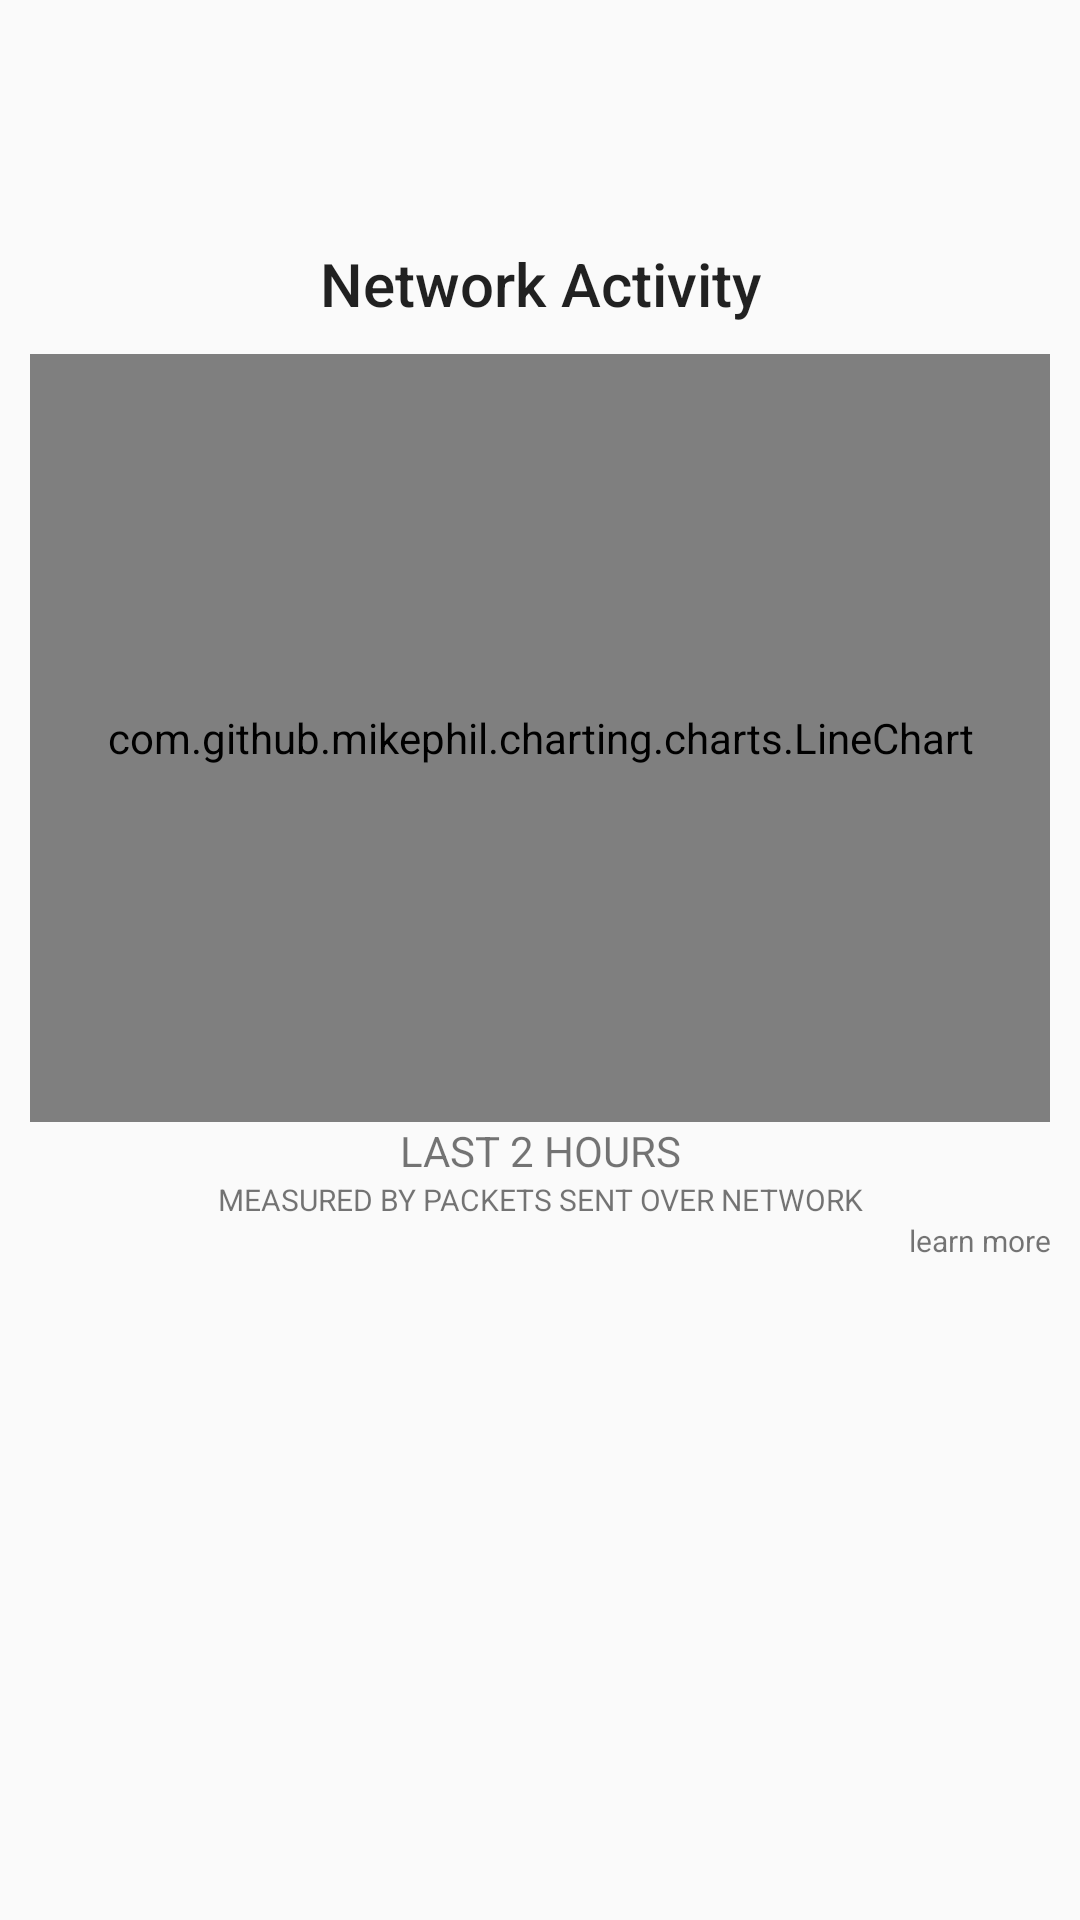

The Android layout XML behind this screen, and the referenced resources:
<!-- AndroidManifest.xml: application theme AppTheme -->
<!-- res/layout/fragment_network.xml -->
<?xml version="1.0" encoding="utf-8"?>
<android.support.design.widget.CoordinatorLayout xmlns:android="http://schemas.android.com/apk/res/android"
    xmlns:app="http://schemas.android.com/apk/res-auto"
    android:layout_width="match_parent"
    android:layout_height="wrap_content"
    android:fitsSystemWindows="true"
    android:padding="10dp">

    <LinearLayout
        android:layout_width="match_parent"
        android:layout_height="match_parent"
        android:orientation="vertical"
        android:paddingTop="1dp">

        <TextView
            android:layout_width="match_parent"
            android:layout_height="60dp"
            android:text=" " />

        <TextView
            android:layout_width="match_parent"
            android:layout_height="wrap_content"
            android:gravity="center"
            android:padding="10dp"
            android:text="Network Activity"
            android:textAppearance="@style/TextAppearance.AppCompat.Title" />

        <com.github.mikephil.charting.charts.LineChart
            android:id="@+id/chart"
            android:layout_width="match_parent"
            android:layout_height="256dp" />

        <TextView
            android:layout_width="match_parent"
            android:layout_height="wrap_content"
            android:gravity="center"
            android:text="@string/chart_title" />

        <TextView
            android:layout_width="match_parent"
            android:layout_height="wrap_content"
            android:gravity="center"
            android:text="@string/explanation"
            android:textSize="10dp" />

        <TextView
            android:id="@+id/learn_more"
            android:layout_width="match_parent"
            android:layout_height="wrap_content"
            android:gravity="right"
            android:text="@string/learn_more"
            android:textSize="10dp" />

    </LinearLayout>

</android.support.design.widget.CoordinatorLayout>
<!-- resources referenced by this layout -->
<resources>
  <string name="chart_title">LAST 2 HOURS</string>
  <string name="explanation">MEASURED BY PACKETS SENT OVER NETWORK</string>
  <string name="learn_more">learn more</string>
  <style name="AppTheme" parent="Theme.AppCompat.Light.DarkActionBar">
          
          <item name="colorPrimary">@color/colorPrimary</item>
          <item name="colorPrimaryDark">@color/colorPrimaryDark</item>
          <item name="colorAccent">@color/colorAccent</item>
      </style>
  <color name="colorPrimary">#333333</color>
  <color name="colorPrimaryDark">#282828</color>
  <color name="colorAccent">#D81B60</color>
</resources>
